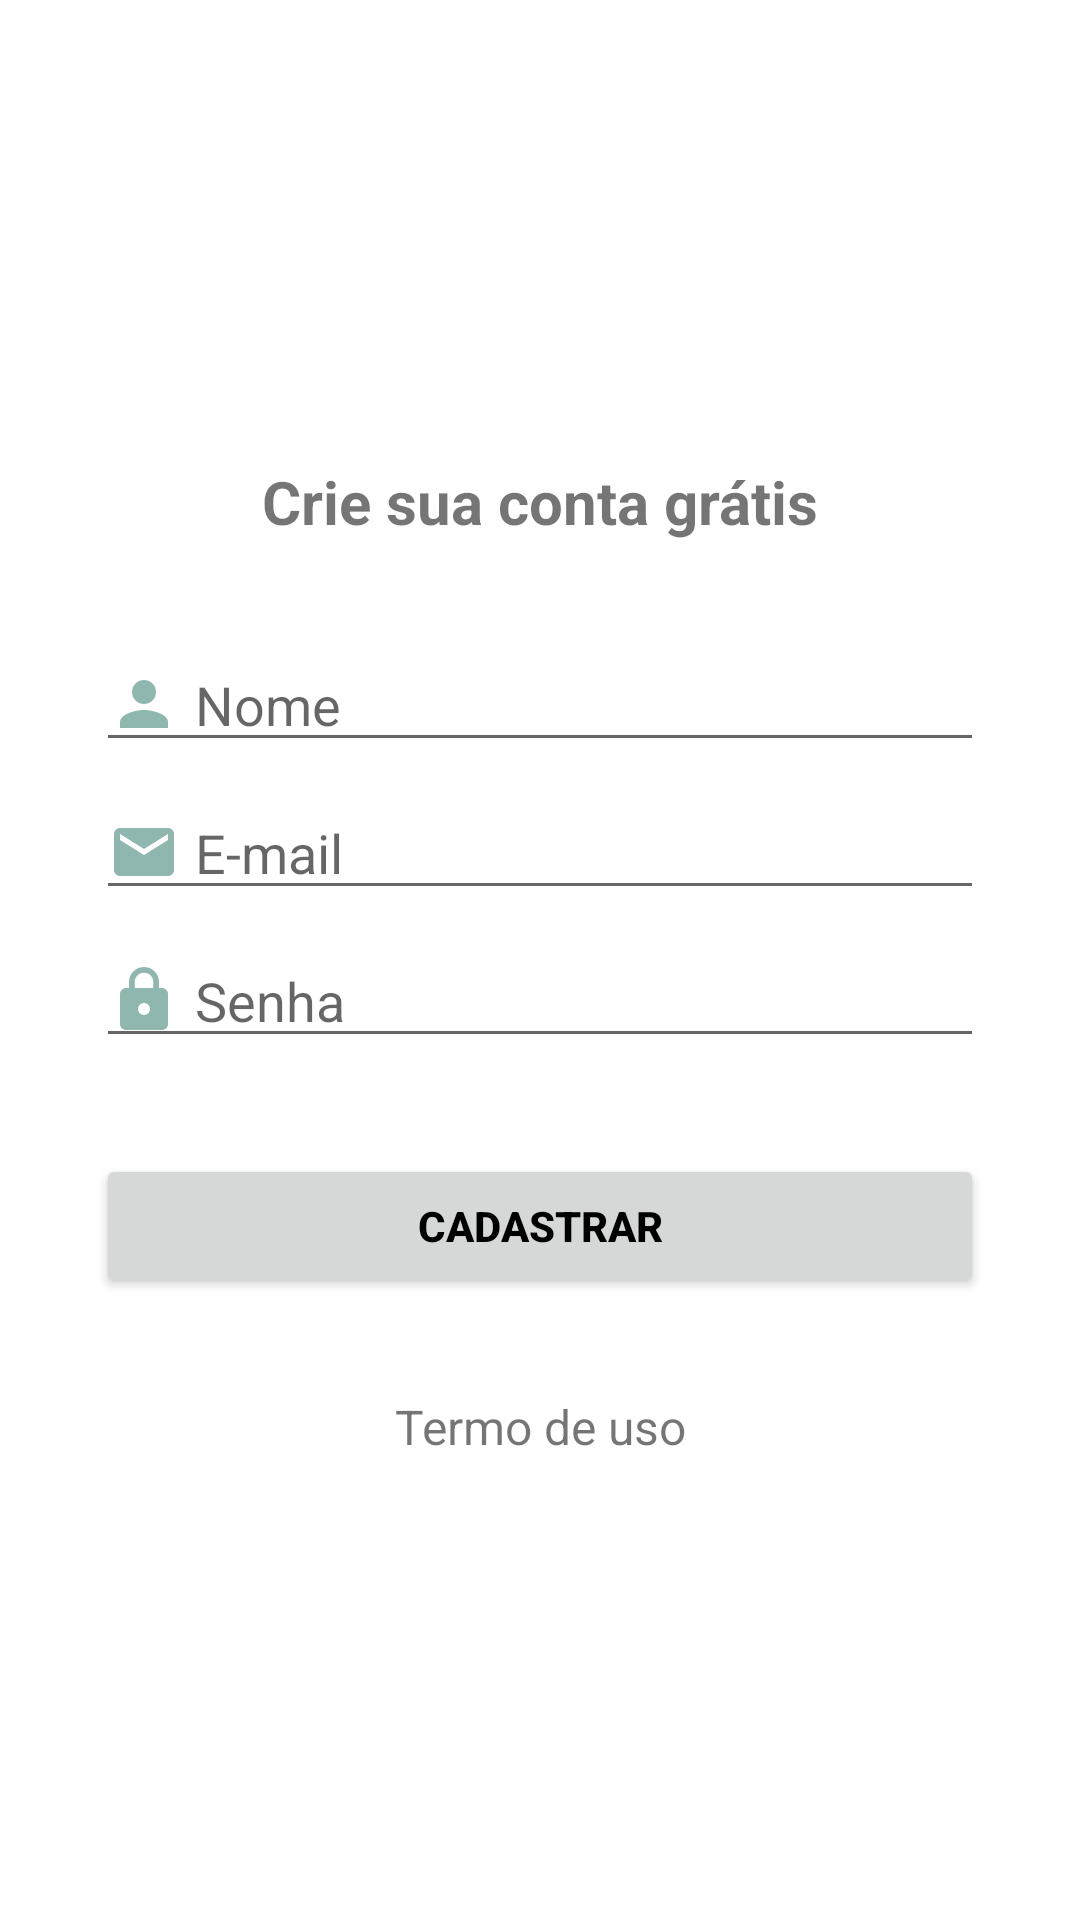

This screen was rendered from an Android layout file. Write that file and the resources it references.
<!-- AndroidManifest.xml: application theme Theme.AdsOrganizze -->
<!-- res/layout/activity_cadastro.xml -->
<?xml version="1.0" encoding="utf-8"?>
<androidx.constraintlayout.widget.ConstraintLayout xmlns:android="http://schemas.android.com/apk/res/android"
    xmlns:app="http://schemas.android.com/apk/res-auto"
    xmlns:tools="http://schemas.android.com/tools"
    android:layout_width="match_parent"
    android:layout_height="match_parent"
    tools:context=".activity.CadastroActivity">

    <TextView
        android:id="@+id/textView6"
        android:layout_width="wrap_content"
        android:layout_height="wrap_content"
        android:layout_marginBottom="32dp"
        android:text="Crie sua conta grátis"
        android:textSize="20sp"
        android:textStyle="bold"
        app:layout_constraintBottom_toTopOf="@+id/editNome"
        app:layout_constraintEnd_toEndOf="parent"
        app:layout_constraintStart_toStartOf="parent"
        app:layout_constraintTop_toTopOf="parent"
        app:layout_constraintVertical_chainStyle="packed" />

    <EditText
        android:id="@+id/editNome"
        android:layout_width="0dp"
        android:layout_height="wrap_content"
        android:layout_marginStart="32dp"
        android:layout_marginEnd="32dp"
        android:layout_marginBottom="8dp"
        android:drawableLeft="@drawable/ic__pessoa_ciza_24"
        android:drawablePadding="5dp"
        android:ems="10"
        android:hint="Nome"
        android:inputType="textPersonName"
        app:layout_constraintBottom_toTopOf="@+id/editEmail"
        app:layout_constraintEnd_toEndOf="parent"
        app:layout_constraintStart_toStartOf="parent"
        app:layout_constraintTop_toBottomOf="@+id/textView6" />

    <EditText
        android:id="@+id/editSenha"
        android:layout_width="0dp"
        android:layout_height="wrap_content"
        android:layout_marginStart="32dp"
        android:layout_marginEnd="32dp"
        android:layout_marginBottom="32dp"
        android:drawableLeft="@drawable/ic_cadeado_24"
        android:drawablePadding="5dp"
        android:ems="10"
        android:hint="Senha"
        android:inputType="textPersonName|textPassword"
        app:layout_constraintBottom_toTopOf="@+id/btnCadastrado"
        app:layout_constraintEnd_toEndOf="parent"
        app:layout_constraintHorizontal_bias="0.502"
        app:layout_constraintStart_toStartOf="parent"
        app:layout_constraintTop_toBottomOf="@+id/editEmail" />

    <Button
        android:id="@+id/btnCadastrado"
        android:layout_width="0dp"
        android:layout_height="wrap_content"
        android:layout_marginStart="32dp"
        android:layout_marginEnd="32dp"
        android:layout_marginBottom="32dp"
        android:text="Cadastrar"
        android:textColor="@color/black"
        android:textStyle="bold"
        app:layout_constraintBottom_toTopOf="@+id/textView7"
        app:layout_constraintEnd_toEndOf="parent"
        app:layout_constraintStart_toStartOf="parent"
        app:layout_constraintTop_toBottomOf="@+id/editSenha" />

    <TextView
        android:id="@+id/textView7"
        android:layout_width="wrap_content"
        android:layout_height="wrap_content"
        android:text="Termo de uso"
        android:textSize="16sp"
        app:layout_constraintBottom_toBottomOf="parent"
        app:layout_constraintEnd_toEndOf="parent"
        app:layout_constraintStart_toStartOf="parent"
        app:layout_constraintTop_toBottomOf="@+id/btnCadastrado" />

    <EditText
        android:id="@+id/editEmail"
        android:layout_width="0dp"
        android:layout_height="wrap_content"
        android:layout_marginStart="32dp"
        android:layout_marginEnd="32dp"
        android:layout_marginBottom="8dp"
        android:drawableLeft="@drawable/ic_email_24"
        android:drawablePadding="5dp"
        android:ems="10"
        android:hint="E-mail"
        android:inputType="textWebEmailAddress"
        app:layout_constraintBottom_toTopOf="@+id/editSenha"
        app:layout_constraintEnd_toEndOf="parent"
        app:layout_constraintStart_toStartOf="parent"
        app:layout_constraintTop_toBottomOf="@+id/editNome" />

</androidx.constraintlayout.widget.ConstraintLayout>
<!-- resources referenced by this layout -->
<resources>
  <color name="black">#FF000000</color>
  <!-- drawable ic__pessoa_ciza_24 (drawable) -->
  <vector android:height="24dp" android:tint="#8FB6AF"
      android:viewportHeight="24" android:viewportWidth="24"
      android:width="24dp" xmlns:android="http://schemas.android.com/apk/res/android">
      <path android:fillColor="#8FB6AF" android:pathData="M12,12c2.21,0 4,-1.79 4,-4s-1.79,-4 -4,-4 -4,1.79 -4,4 1.79,4 4,4zM12,14c-2.67,0 -8,1.34 -8,4v2h16v-2c0,-2.66 -5.33,-4 -8,-4z"/>
  </vector>
  <!-- drawable ic_cadeado_24 (drawable) -->
  <vector android:height="24dp" android:tint="#8FB6AF"
      android:viewportHeight="24" android:viewportWidth="24"
      android:width="24dp" xmlns:android="http://schemas.android.com/apk/res/android">
      <path android:fillColor="#8FB6AF" android:pathData="M18,8h-1L17,6c0,-2.76 -2.24,-5 -5,-5S7,3.24 7,6v2L6,8c-1.1,0 -2,0.9 -2,2v10c0,1.1 0.9,2 2,2h12c1.1,0 2,-0.9 2,-2L20,10c0,-1.1 -0.9,-2 -2,-2zM12,17c-1.1,0 -2,-0.9 -2,-2s0.9,-2 2,-2 2,0.9 2,2 -0.9,2 -2,2zM15.1,8L8.9,8L8.9,6c0,-1.71 1.39,-3.1 3.1,-3.1 1.71,0 3.1,1.39 3.1,3.1v2z"/>
  </vector>
  <!-- drawable ic_email_24 (drawable) -->
  <vector android:height="24dp" android:tint="#8FB6AF"
      android:viewportHeight="24" android:viewportWidth="24"
      android:width="24dp" xmlns:android="http://schemas.android.com/apk/res/android">
      <path android:fillColor="#8FB6AF" android:pathData="M20,4L4,4c-1.1,0 -1.99,0.9 -1.99,2L2,18c0,1.1 0.9,2 2,2h16c1.1,0 2,-0.9 2,-2L22,6c0,-1.1 -0.9,-2 -2,-2zM20,8l-8,5 -8,-5L4,6l8,5 8,-5v2z"/>
  </vector>
  <style name="Theme.AdsOrganizze" parent="Theme.MaterialComponents.DayNight.DarkActionBar">
          
          <item name="colorPrimary">#4FD1BE</item>
          <item name="colorPrimaryVariant">#00B389</item>
          <item name="colorOnPrimary">@color/white</item>
          
          <item name="colorSecondary">@color/teal_200</item>
          <item name="colorSecondaryVariant">#8D315AD6</item>
          <item name="colorOnSecondary">@color/black</item>
  
          
          <item name="android:statusBarColor">?attr/colorPrimaryVariant</item>
          
  
      </style>
      
      // Tema aplicado nas despesas
  <color name="white">#FFFFFFFF</color>
  <color name="teal_200">#FF03DAC5</color>
</resources>
